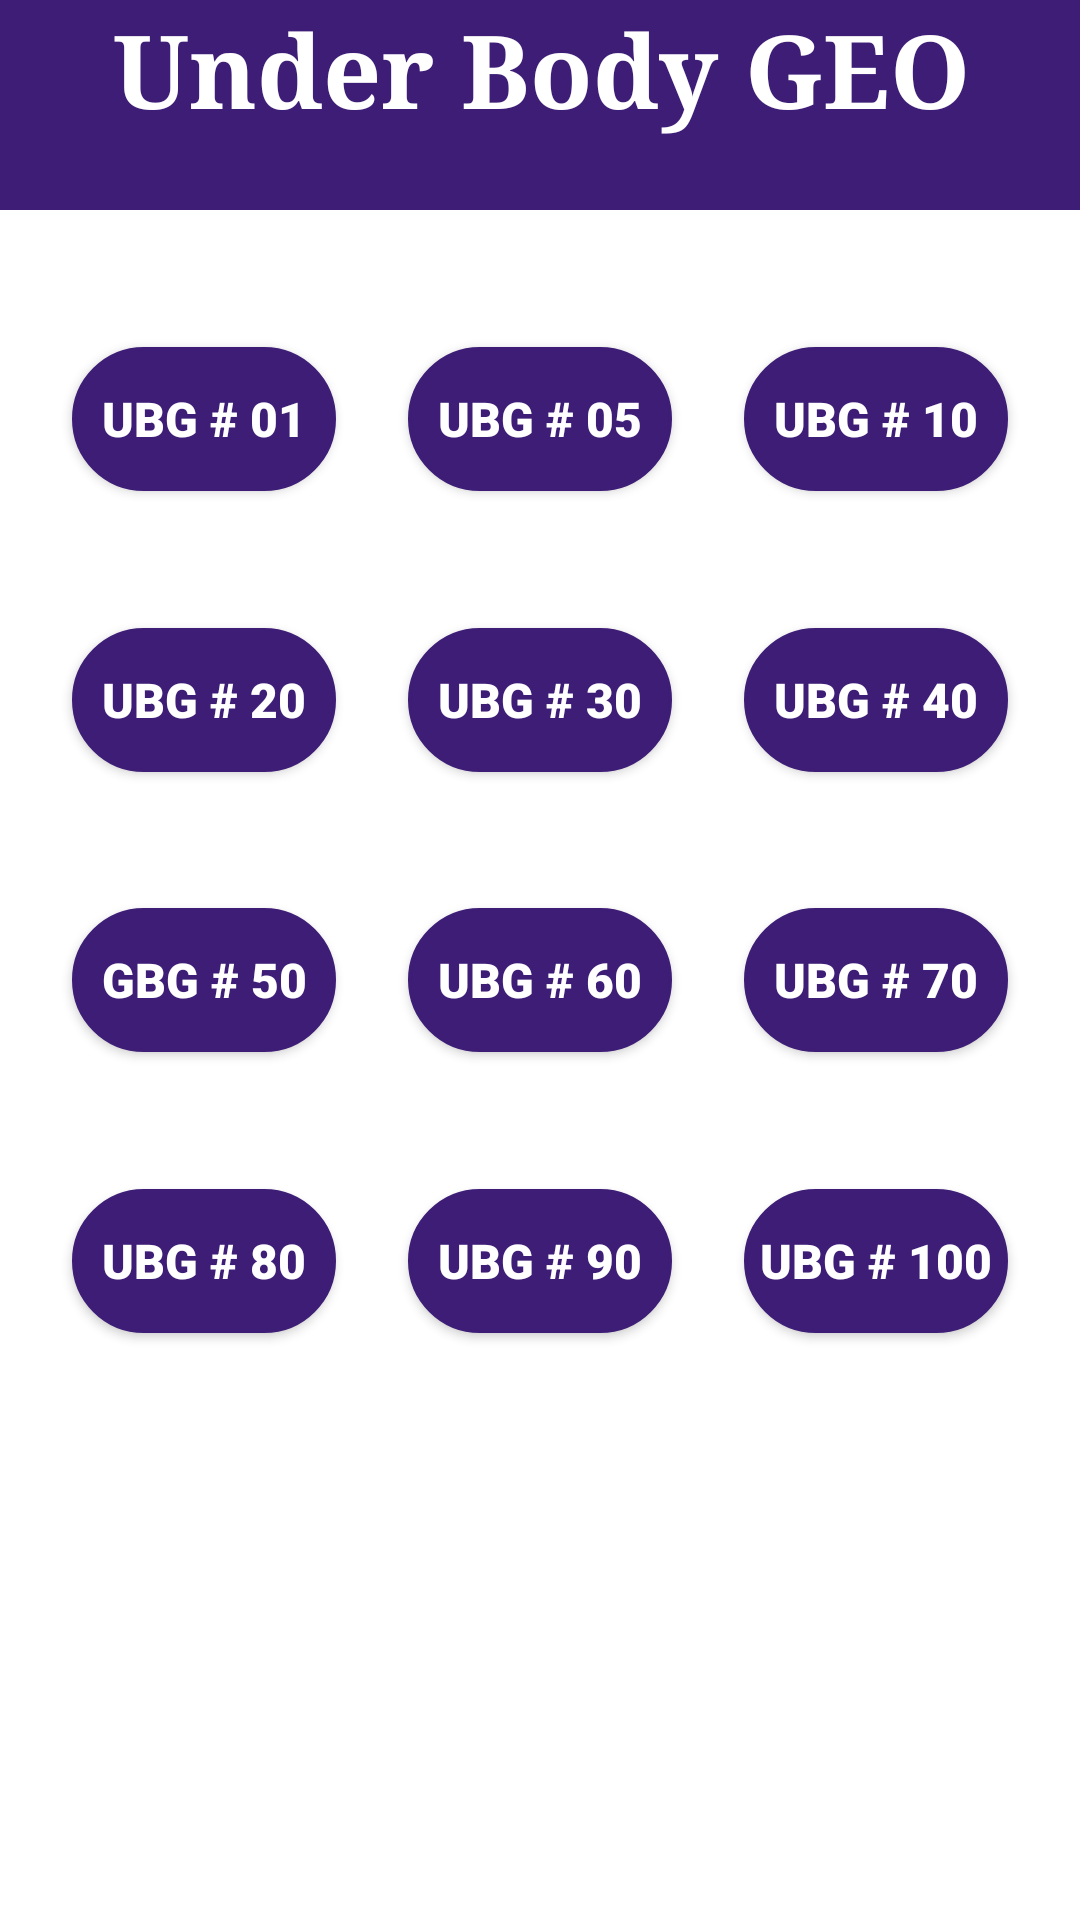

Layout XML and referenced resources for this Android screen:
<!-- AndroidManifest.xml: application theme Theme.AndOn -->
<!-- res/layout/activity_ubg.xml -->
<?xml version="1.0" encoding="utf-8"?>
<androidx.constraintlayout.widget.ConstraintLayout xmlns:android="http://schemas.android.com/apk/res/android"
    xmlns:app="http://schemas.android.com/apk/res-auto"
    xmlns:tools="http://schemas.android.com/tools"
    android:id="@+id/main"
    android:layout_width="match_parent"
    android:layout_height="match_parent"
    android:background="@color/white"
    tools:context=".activity_ubg">


    <FrameLayout
        android:id="@+id/frameLayout"
        android:layout_width="418dp"
        android:layout_height="70dp"
        app:layout_constraintEnd_toEndOf="parent"
        app:layout_constraintStart_toStartOf="parent"
        app:layout_constraintTop_toTopOf="parent">

        <TextView
            android:id="@+id/textView"
            android:layout_width="match_parent"
            android:layout_height="match_parent"
            android:background="@color/purple"
            android:fontFamily="serif"
            android:text="Under Body GEO"
            android:textAlignment="center"
            android:textColor="@color/white"
            android:textSize="34sp"
            android:textStyle="bold" />
    </FrameLayout>


    <Button
        android:id="@+id/UBG01"
        android:layout_width="wrap_content"
        android:layout_height="wrap_content"
        android:text="UBG # 01"
        app:layout_constraintBottom_toTopOf="@+id/UBG20"
        app:layout_constraintEnd_toStartOf="@+id/UBG05"
        app:layout_constraintHorizontal_chainStyle="spread"
        app:layout_constraintStart_toStartOf="parent"
        app:layout_constraintTop_toBottomOf="@id/frameLayout"
        app:layout_constraintVertical_chainStyle="spread" />

    <Button
        android:id="@+id/UBG05"
        android:layout_width="wrap_content"
        android:layout_height="wrap_content"
        android:text="UBG # 05"
        app:layout_constraintBottom_toTopOf="@+id/UBG30"
        app:layout_constraintEnd_toStartOf="@+id/UBG10"
        app:layout_constraintHorizontal_chainStyle="spread"
        app:layout_constraintStart_toEndOf="@+id/UBG01"
        app:layout_constraintTop_toBottomOf="@+id/frameLayout"
        app:layout_constraintVertical_chainStyle="spread" />

    <Button
        android:id="@+id/UBG10"
        android:layout_width="wrap_content"
        android:layout_height="wrap_content"
        android:text="UBG # 10"
        app:layout_constraintBottom_toTopOf="@+id/UBG40"
        app:layout_constraintEnd_toEndOf="parent"
        app:layout_constraintHorizontal_chainStyle="spread"
        app:layout_constraintStart_toEndOf="@+id/UBG05"
        app:layout_constraintTop_toBottomOf="@+id/frameLayout"
        app:layout_constraintVertical_chainStyle="spread" />

    <Button
        android:id="@+id/UBG20"
        android:layout_width="wrap_content"
        android:layout_height="wrap_content"
        android:text="UBG # 20"
        app:layout_constraintBottom_toTopOf="@+id/UBG50"
        app:layout_constraintEnd_toStartOf="@+id/UBG30"
        app:layout_constraintHorizontal_chainStyle="spread"
        app:layout_constraintStart_toStartOf="parent"
        app:layout_constraintTop_toBottomOf="@+id/UBG01"
        app:layout_constraintVertical_chainStyle="spread" />

    <Button
        android:id="@+id/UBG30"
        android:layout_width="wrap_content"
        android:layout_height="wrap_content"
        android:text="UBG # 30"
        app:layout_constraintBottom_toTopOf="@+id/UBG60"
        app:layout_constraintEnd_toStartOf="@+id/UBG40"
        app:layout_constraintHorizontal_chainStyle="spread"
        app:layout_constraintStart_toEndOf="@+id/UBG20"
        app:layout_constraintTop_toBottomOf="@+id/UBG05"
        app:layout_constraintVertical_chainStyle="spread" />

    <Button
        android:id="@+id/UBG40"
        android:layout_width="wrap_content"
        android:layout_height="wrap_content"
        android:text="UBG # 40"
        app:layout_constraintBottom_toTopOf="@+id/UBG70"
        app:layout_constraintEnd_toEndOf="parent"
        app:layout_constraintHorizontal_chainStyle="spread"
        app:layout_constraintStart_toEndOf="@+id/UBG30"
        app:layout_constraintTop_toBottomOf="@+id/UBG10"
        app:layout_constraintVertical_chainStyle="spread" />

    <Button
        android:id="@+id/UBG50"
        android:layout_width="wrap_content"
        android:layout_height="wrap_content"
        android:text="GBG # 50"
        app:layout_constraintBottom_toTopOf="@+id/UBG80"
        app:layout_constraintEnd_toStartOf="@+id/UBG60"
        app:layout_constraintHorizontal_chainStyle="spread"
        app:layout_constraintStart_toStartOf="parent"
        app:layout_constraintTop_toBottomOf="@+id/UBG20"
        app:layout_constraintVertical_chainStyle="spread" />

    <Button
        android:id="@+id/UBG60"
        android:layout_width="wrap_content"
        android:layout_height="wrap_content"
        android:text="UBG # 60"
        app:layout_constraintBottom_toTopOf="@+id/UBG90"
        app:layout_constraintEnd_toStartOf="@+id/UBG70"
        app:layout_constraintHorizontal_chainStyle="spread"
        app:layout_constraintStart_toEndOf="@+id/UBG50"
        app:layout_constraintTop_toBottomOf="@+id/UBG30"
        app:layout_constraintVertical_chainStyle="spread" />

    <Button
        android:id="@+id/UBG70"
        android:layout_width="wrap_content"
        android:layout_height="wrap_content"
        android:text="UBG # 70"
        app:layout_constraintBottom_toTopOf="@+id/UBG100"
        app:layout_constraintEnd_toEndOf="parent"
        app:layout_constraintHorizontal_chainStyle="spread"
        app:layout_constraintStart_toEndOf="@+id/UBG60"
        app:layout_constraintTop_toBottomOf="@+id/UBG40"
        app:layout_constraintVertical_chainStyle="spread" />

    <Button
        android:id="@+id/UBG80"
        android:layout_width="wrap_content"
        android:layout_height="wrap_content"
        android:layout_marginBottom="150dp"
        android:text="UBG # 80"
        app:layout_constraintBottom_toBottomOf="parent"
        app:layout_constraintEnd_toStartOf="@+id/UBG90"
        app:layout_constraintHorizontal_chainStyle="spread"
        app:layout_constraintStart_toStartOf="parent"
        app:layout_constraintTop_toBottomOf="@+id/UBG50"
        app:layout_constraintVertical_chainStyle="spread" />

    <Button
        android:id="@+id/UBG90"
        android:layout_width="wrap_content"
        android:layout_height="wrap_content"
        android:layout_marginBottom="150dp"
        android:text="UBG # 90"
        app:layout_constraintBottom_toBottomOf="parent"
        app:layout_constraintEnd_toStartOf="@+id/UBG100"
        app:layout_constraintHorizontal_chainStyle="spread"
        app:layout_constraintStart_toEndOf="@+id/UBG80"
        app:layout_constraintTop_toBottomOf="@+id/UBG60"
        app:layout_constraintVertical_chainStyle="spread" />

    <Button
        android:id="@+id/UBG100"
        android:layout_width="wrap_content"
        android:layout_height="wrap_content"
        android:layout_marginBottom="150dp"
        android:text="UBG # 100"
        app:layout_constraintBottom_toBottomOf="parent"
        app:layout_constraintEnd_toEndOf="parent"
        app:layout_constraintHorizontal_chainStyle="spread"
        app:layout_constraintStart_toEndOf="@+id/UBG90"
        app:layout_constraintTop_toBottomOf="@+id/UBG70"
        app:layout_constraintVertical_chainStyle="spread" />

</androidx.constraintlayout.widget.ConstraintLayout>
<!-- resources referenced by this layout -->
<resources>
  <color name="purple">#3d1d76</color>
  <color name="white">#FFFFFFFF</color>
  <style name="Theme.AndOn" parent="Base.Theme.AndOn">
          
          <item name="android:navigationBarColor">@android:color/transparent</item>
          <item name="android:statusBarColor">@android:color/transparent</item>
          <item name="android:windowLightStatusBar">?attr/isLightTheme</item>
      </style>
  <style name="Base.Theme.AndOn" parent="Theme.AppCompat.Light.DarkActionBar">
          
          <item name="buttonStyle">@style/button_station</item>
           <item name="colorPrimary">@color/white</item>
      </style>
  <style name="button_station" parent="Widget.AppCompat.Button">
          <item name="android:layout_width">wrap_content</item>
          <item name="android:layout_height">wrap_content</item>
          <item name="android:background">@drawable/btnstation</item>
          <item name="android:fontFamily">sans-serif-black</item>
          <item name="elevation">30dp</item>
          <item name="android:textColor">@color/white</item>
          <item name="android:padding">2dp</item>
          <item name="android:textAllCaps">false</item>
          <item name="android:textSize">16sp</item>
          <item name="android:shadowRadius">1.0</item>
          <item name="android:textStyle">bold</item>
          <item name="android:visibility">visible</item>
      </style>
  <!-- drawable btnstation (drawable) -->
  <?xml version="1.0" encoding="utf-8"?>
  <selector xmlns:android="http://schemas.android.com/apk/res/android">
          <item android:state_enabled="true" android:bottom="2dp" android:right="1dp">
              <shape android:shape="rectangle">
                  <solid android:color="@color/purple"/>
                  <stroke android:width="1dp"
                      android:color="@color/purple"/>
                  <corners android:radius="100dp"/>
              </shape>
          </item>
  </selector>
</resources>
